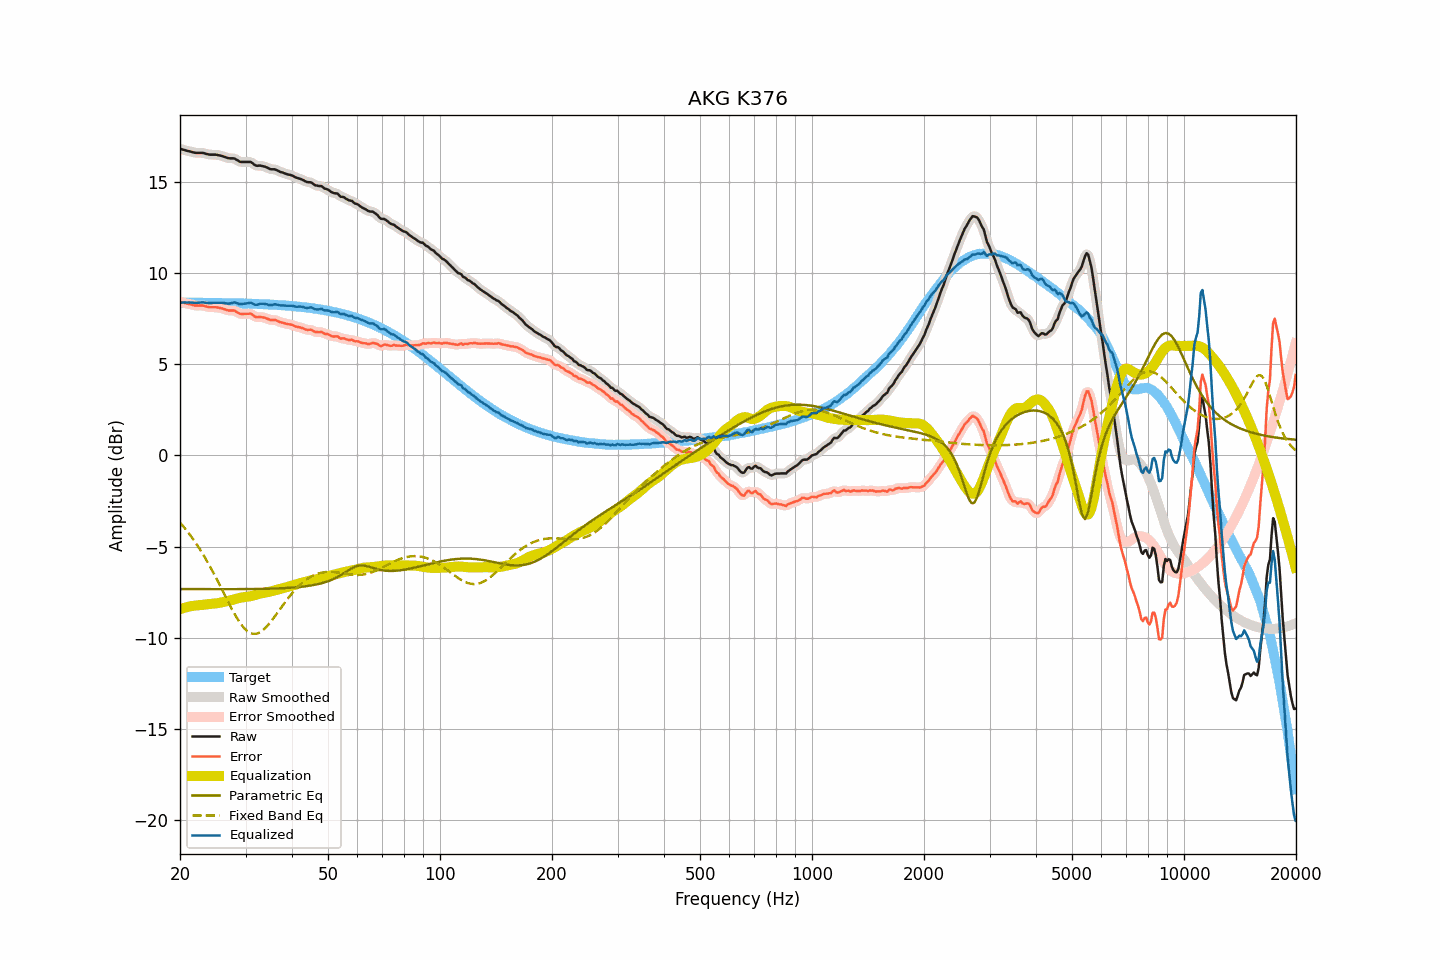

Data behind this chart, as committed beside it:
frequency, raw, smoothed, error, error_smoothed, equalization, parametric_eq, fixed_band_eq, equalized_raw, equalized_smoothed, target
20.00, 16.80, 16.80, 8.42, 8.42, -8.43, -7.32, -3.68, 8.36, 8.37, 8.38
20.20, 16.78, 16.77, 8.40, 8.40, -8.40, -7.32, -3.78, 8.38, 8.37, 8.37
20.40, 16.75, 16.75, 8.37, 8.37, -8.37, -7.32, -3.88, 8.37, 8.38, 8.37
20.61, 16.73, 16.72, 8.35, 8.35, -8.34, -7.32, -3.99, 8.38, 8.38, 8.37
20.81, 16.70, 16.70, 8.32, 8.33, -8.32, -7.32, -4.10, 8.38, 8.38, 8.37
21.02, 16.68, 16.68, 8.30, 8.30, -8.30, -7.32, -4.21, 8.38, 8.38, 8.37
21.23, 16.66, 16.65, 8.28, 8.28, -8.28, -7.32, -4.33, 8.38, 8.38, 8.37
21.44, 16.63, 16.63, 8.26, 8.26, -8.26, -7.33, -4.45, 8.38, 8.37, 8.37
21.66, 16.61, 16.61, 8.24, 8.24, -8.24, -7.33, -4.57, 8.36, 8.36, 8.37
21.87, 16.59, 16.59, 8.22, 8.22, -8.23, -7.33, -4.69, 8.35, 8.36, 8.37
22.09, 16.58, 16.58, 8.21, 8.21, -8.22, -7.33, -4.82, 8.35, 8.35, 8.37
22.31, 16.58, 16.57, 8.21, 8.21, -8.21, -7.33, -4.96, 8.36, 8.36, 8.37
22.54, 16.58, 16.58, 8.21, 8.21, -8.21, -7.33, -5.09, 8.37, 8.37, 8.37
22.76, 16.58, 16.58, 8.21, 8.21, -8.20, -7.33, -5.23, 8.38, 8.38, 8.37
22.99, 16.58, 16.57, 8.21, 8.20, -8.19, -7.33, -5.37, 8.39, 8.38, 8.36
23.22, 16.56, 16.55, 8.19, 8.19, -8.18, -7.33, -5.52, 8.38, 8.38, 8.36
23.45, 16.53, 16.53, 8.16, 8.17, -8.17, -7.33, -5.67, 8.36, 8.36, 8.36
23.69, 16.51, 16.50, 8.14, 8.14, -8.15, -7.33, -5.82, 8.35, 8.35, 8.36
23.92, 16.49, 16.49, 8.13, 8.13, -8.14, -7.33, -5.98, 8.34, 8.34, 8.36
24.16, 16.48, 16.48, 8.12, 8.12, -8.13, -7.33, -6.14, 8.34, 8.34, 8.36
24.40, 16.48, 16.47, 8.12, 8.12, -8.12, -7.33, -6.30, 8.35, 8.35, 8.36
24.65, 16.48, 16.48, 8.12, 8.12, -8.12, -7.33, -6.47, 8.36, 8.36, 8.36
24.89, 16.48, 16.47, 8.12, 8.12, -8.11, -7.33, -6.63, 8.37, 8.36, 8.36
25.14, 16.47, 16.46, 8.11, 8.11, -8.10, -7.33, -6.81, 8.37, 8.36, 8.35
25.39, 16.44, 16.45, 8.09, 8.10, -8.09, -7.33, -6.98, 8.36, 8.36, 8.35
25.65, 16.43, 16.43, 8.07, 8.08, -8.07, -7.33, -7.15, 8.36, 8.36, 8.35
25.91, 16.41, 16.40, 8.06, 8.05, -8.05, -7.33, -7.33, 8.36, 8.36, 8.35
26.16, 16.37, 16.38, 8.03, 8.03, -8.03, -7.33, -7.50, 8.35, 8.35, 8.35
26.43, 16.35, 16.34, 8.00, 8.00, -8.01, -7.33, -7.68, 8.34, 8.34, 8.35
26.69, 16.32, 16.31, 7.97, 7.97, -7.99, -7.33, -7.85, 8.33, 8.33, 8.34
26.96, 16.29, 16.29, 7.94, 7.95, -7.97, -7.33, -8.03, 8.31, 8.32, 8.34
27.23, 16.28, 16.28, 7.93, 7.94, -7.95, -7.33, -8.20, 8.32, 8.33, 8.34
27.50, 16.28, 16.28, 7.94, 7.94, -7.93, -7.33, -8.37, 8.35, 8.35, 8.34
27.77, 16.28, 16.27, 7.94, 7.94, -7.91, -7.33, -8.53, 8.37, 8.37, 8.34
28.05, 16.27, 16.25, 7.93, 7.92, -7.88, -7.33, -8.69, 8.38, 8.37, 8.34
28.33, 16.21, 16.21, 7.87, 7.88, -7.85, -7.33, -8.84, 8.35, 8.35, 8.33
28.62, 16.16, 16.15, 7.83, 7.82, -7.83, -7.33, -8.99, 8.33, 8.32, 8.33
28.90, 16.10, 16.11, 7.77, 7.78, -7.81, -7.33, -9.12, 8.29, 8.30, 8.33
29.19, 16.08, 16.08, 7.75, 7.75, -7.79, -7.33, -9.25, 8.29, 8.29, 8.33
29.48, 16.08, 16.07, 7.75, 7.75, -7.77, -7.33, -9.36, 8.30, 8.30, 8.32
29.78, 16.08, 16.07, 7.75, 7.75, -7.76, -7.32, -9.47, 8.31, 8.31, 8.32
30.08, 16.08, 16.08, 7.76, 7.76, -7.75, -7.32, -9.56, 8.32, 8.32, 8.32
30.38, 16.08, 16.08, 7.76, 7.76, -7.74, -7.32, -9.63, 8.33, 8.34, 8.32
30.68, 16.08, 16.08, 7.76, 7.77, -7.73, -7.32, -9.69, 8.35, 8.35, 8.31
30.99, 16.08, 16.06, 7.77, 7.75, -7.71, -7.32, -9.74, 8.37, 8.35, 8.31
31.30, 16.02, 16.01, 7.71, 7.70, -7.69, -7.32, -9.76, 8.33, 8.32, 8.31
31.61, 15.95, 15.95, 7.64, 7.65, -7.66, -7.32, -9.78, 8.28, 8.29, 8.30
31.93, 15.89, 15.90, 7.59, 7.60, -7.64, -7.32, -9.77, 8.25, 8.26, 8.30
32.24, 15.87, 15.87, 7.57, 7.58, -7.61, -7.32, -9.76, 8.25, 8.26, 8.30
32.57, 15.88, 15.87, 7.58, 7.57, -7.59, -7.32, -9.72, 8.29, 8.28, 8.29
32.89, 15.88, 15.87, 7.58, 7.58, -7.57, -7.31, -9.68, 8.31, 8.30, 8.29
33.22, 15.86, 15.86, 7.57, 7.57, -7.55, -7.31, -9.61, 8.31, 8.31, 8.29
33.55, 15.84, 15.84, 7.55, 7.56, -7.53, -7.31, -9.54, 8.31, 8.31, 8.28
33.89, 15.82, 15.81, 7.54, 7.53, -7.51, -7.31, -9.46, 8.30, 8.30, 8.28
34.23, 15.78, 15.77, 7.50, 7.50, -7.50, -7.31, -9.37, 8.28, 8.27, 8.27
34.57, 15.74, 15.73, 7.47, 7.46, -7.48, -7.30, -9.27, 8.25, 8.25, 8.27
34.92, 15.69, 15.70, 7.42, 7.43, -7.46, -7.30, -9.16, 8.23, 8.24, 8.27
35.27, 15.68, 15.68, 7.41, 7.42, -7.44, -7.30, -9.05, 8.24, 8.25, 8.26
35.62, 15.68, 15.67, 7.42, 7.42, -7.41, -7.30, -8.94, 8.26, 8.26, 8.26
35.97, 15.67, 15.66, 7.42, 7.41, -7.39, -7.29, -8.82, 8.28, 8.27, 8.25
... 635 more rows
